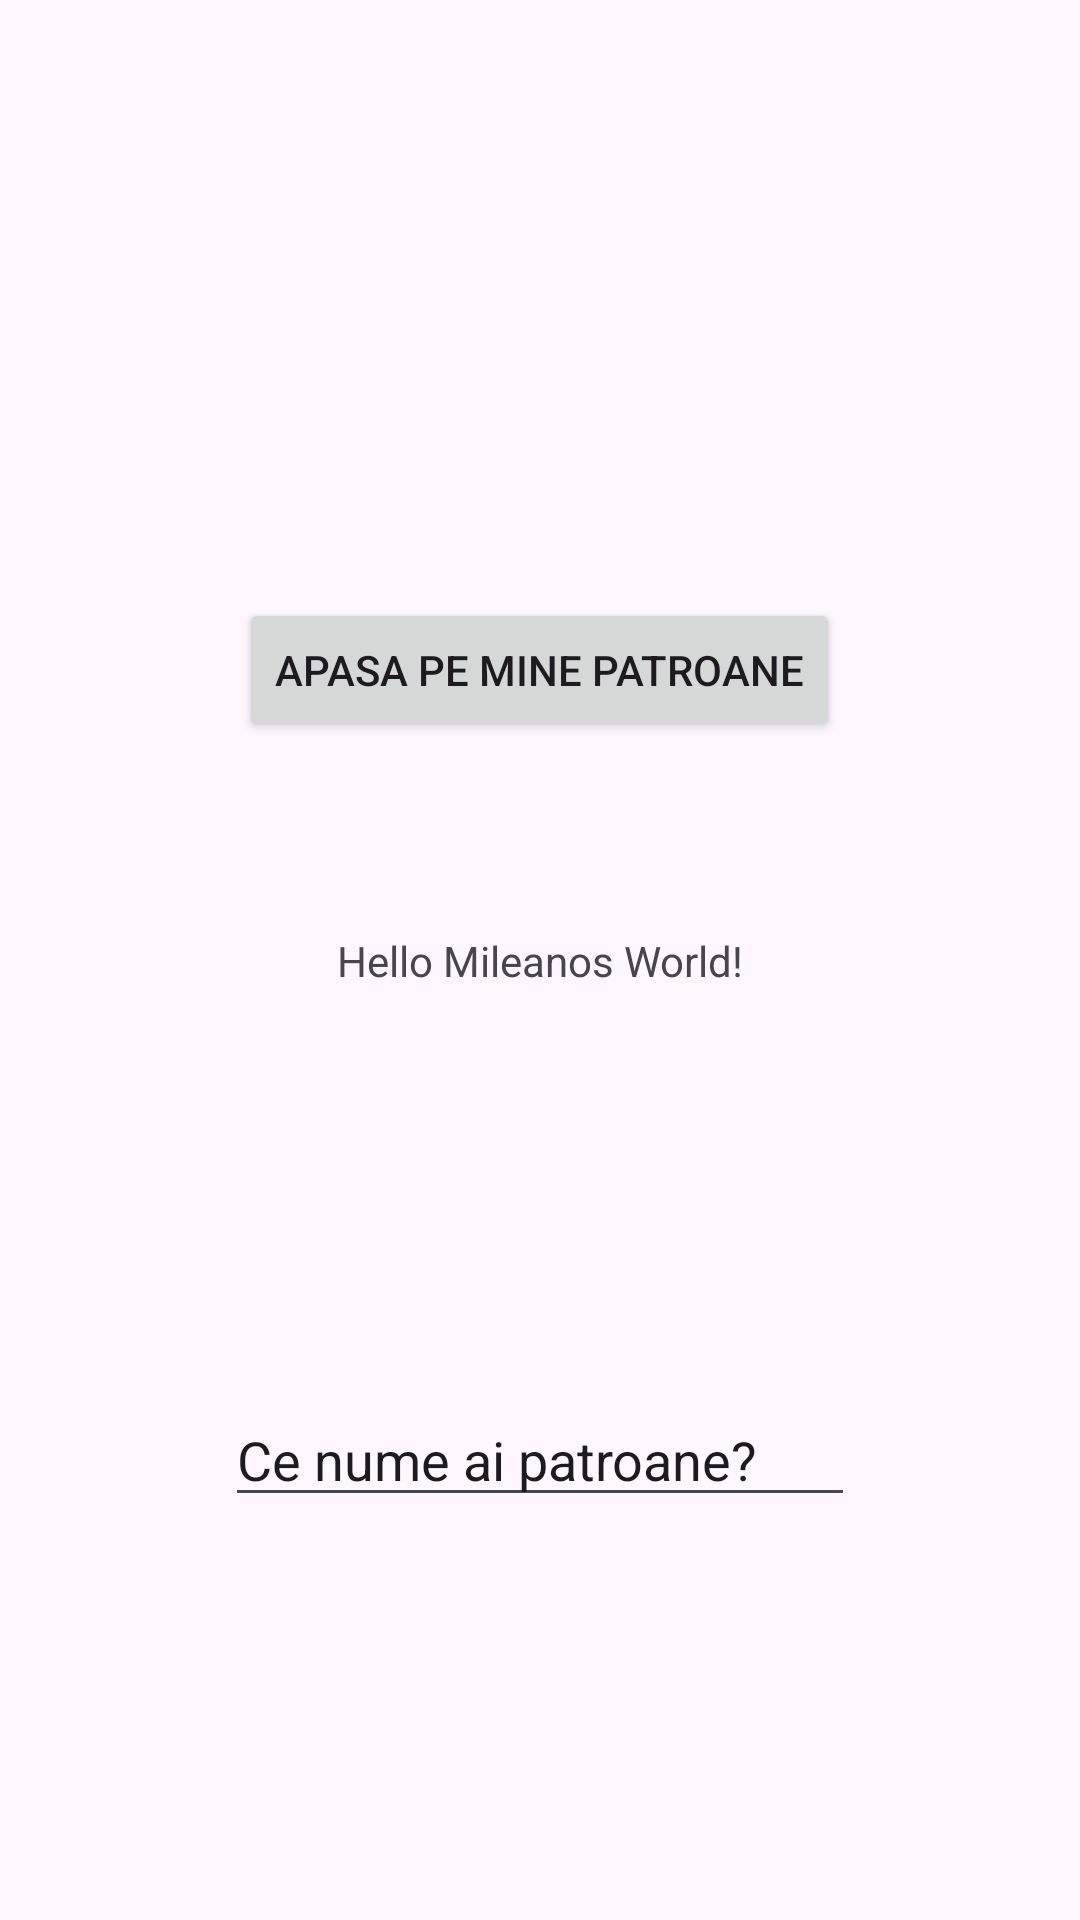

Android layout source for this screen:
<!-- AndroidManifest.xml: application theme Theme.FIrstAndHelloWorld -->
<!-- res/layout/activity_main.xml -->
<?xml version="1.0" encoding="utf-8"?>
<androidx.constraintlayout.widget.ConstraintLayout xmlns:android="http://schemas.android.com/apk/res/android"
    xmlns:app="http://schemas.android.com/apk/res-auto"
    xmlns:tools="http://schemas.android.com/tools"
    android:id="@+id/main"
    android:layout_width="match_parent"
    android:layout_height="match_parent"
    tools:context=".MainActivity">

    <TextView
        android:id="@+id/textView"
        android:layout_width="wrap_content"
        android:layout_height="wrap_content"
        android:text="@string/welcome_text"
        app:layout_constraintBottom_toBottomOf="parent"
        app:layout_constraintEnd_toEndOf="parent"
        app:layout_constraintStart_toStartOf="parent"
        app:layout_constraintTop_toTopOf="parent" />

    <Button
        android:id="@+id/button"
        android:layout_width="wrap_content"
        android:layout_height="wrap_content"
        android:layout_marginTop="136dp"
        android:text="@string/main_button_label"
        app:layout_constraintBottom_toTopOf="@+id/textView"
        app:layout_constraintEnd_toEndOf="parent"
        app:layout_constraintHorizontal_bias="0.498"
        app:layout_constraintStart_toStartOf="parent"
        app:layout_constraintTop_toTopOf="parent" />

    <EditText
        android:id="@+id/editTextText"
        android:layout_width="wrap_content"
        android:layout_height="wrap_content"
        android:ems="10"
        android:inputType="text"
        android:text="@string/hint_name"
        app:layout_constraintBottom_toBottomOf="parent"
        app:layout_constraintEnd_toEndOf="parent"
        app:layout_constraintStart_toStartOf="parent"
        app:layout_constraintTop_toBottomOf="@+id/textView" />

</androidx.constraintlayout.widget.ConstraintLayout>
<!-- resources referenced by this layout -->
<resources>
  <string name="hint_name">Ce nume ai patroane?</string>
  <string name="main_button_label">Apasa pe mine patroane</string>
  <string name="welcome_text">Hello Mileanos World!</string>
  <style name="Theme.FIrstAndHelloWorld" parent="Base.Theme.FIrstAndHelloWorld" />
  <style name="Base.Theme.FIrstAndHelloWorld" parent="Theme.Material3.DayNight.NoActionBar">
          
          
      </style>
</resources>
